Run: headless pygame with SDL's dummy video driver; simulated clock (each Clock.tick advances the game by its frame time, no real sleeping); random seed 0; keys injected as events and as key.get_pressed() state; no mouse input.
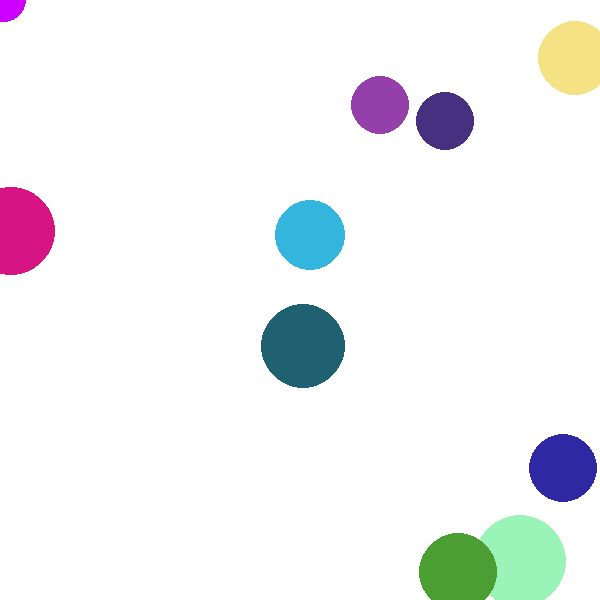
Frame 1 of 4 · flips 1–60 · no input
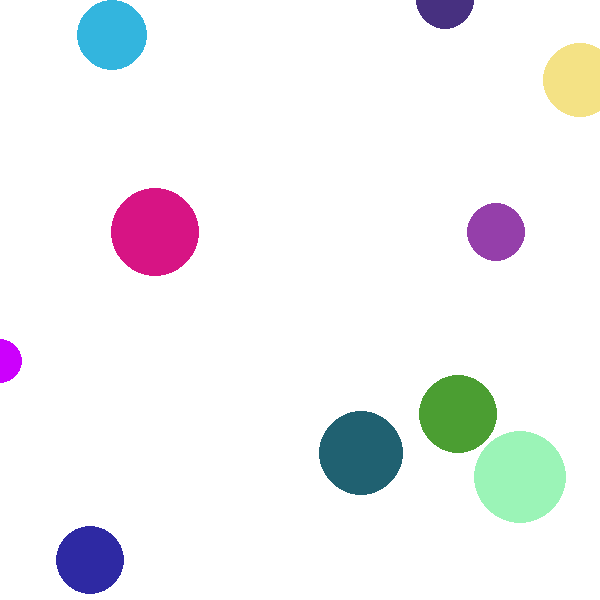
Frame 2 of 4 · flips 61–180 · tapped SPACE, RETURN · held RIGHT (→), D
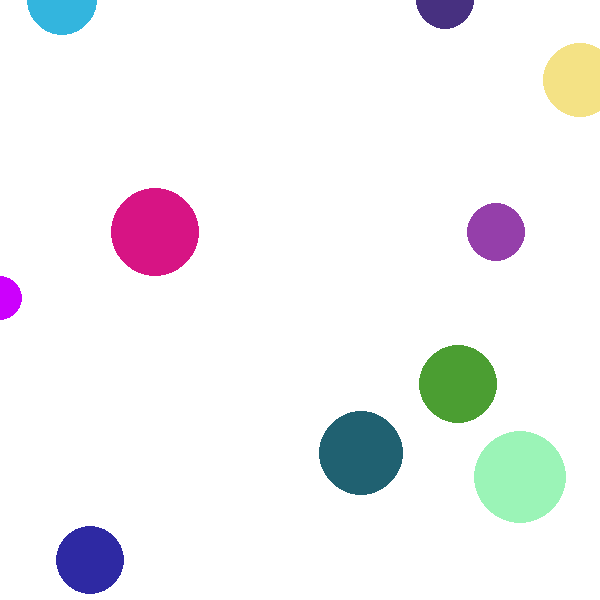
Frame 3 of 4 · flips 181–300 · held DOWN (↓), S
Frame 4 of 4 · flips 301–420 · held LEFT (←), A, UP (↑), W · screen unchanged from frame 3, image omitted

The pygame program that drew these frames:

import pygame
import random

pygame.init()

WIDTH, HEIGHT = 600, 600
screen = pygame.display.set_mode((WIDTH, HEIGHT))
pygame.display.set_caption("LRVH")
clock = pygame.time.Clock()
FPS = 60

class Circle:
    def __init__(self, x, y, radius, color):
        self.x = x
        self.y = y
        self.radius = radius
        self.color = color
        self.speed_x = random.uniform(-5, 5)
        self.speed_y = random.uniform(-5, 5)
        self.damping = 0.98

    def reactivate(self):
        self.speed_x = random.uniform(-5, 5)
        self.speed_y = random.uniform(-5, 5)

    def move(self):
        self.speed_x *= self.damping
        self.speed_y *= self.damping
        if abs(self.speed_x) < 0.1:
            self.speed_x = 0
        if abs(self.speed_y) < 0.1:
            self.speed_y = 0
        self.x = int(self.x + self.speed_x) % WIDTH
        self.y = int(self.y + self.speed_y) % HEIGHT
        
    def draw(self, surface):
        pygame.draw.circle(surface, self.color, (self.x, self.y), self.radius)
        
    
circles = []
for _ in range(10):
    x = random.randint(50, WIDTH - 50)
    y = random.randint(50, HEIGHT - 50)
    radius = random.randint(20, 50)
    color = (random.randint(0, 255), random.randint(0, 255), random.randint(0, 255))
    circle = Circle(x, y, radius, color)
    circles.append(circle)
    
# print(len(circles))
x, y = 300, 300
radius = 50

running = True
while running:
    for event in pygame.event.get():
        if event.type == pygame.QUIT:
            running = False
        if event.type == pygame.KEYDOWN:
            if event.key == pygame.K_SPACE:
                for circle in circles:
                    circle.reactivate()
    
    screen.fill((255,255,255))
    
    for circle in circles:
        circle.move()
        circle.draw(screen)
        
    pygame.display.flip()
    clock.tick(FPS)

pygame.quit()
